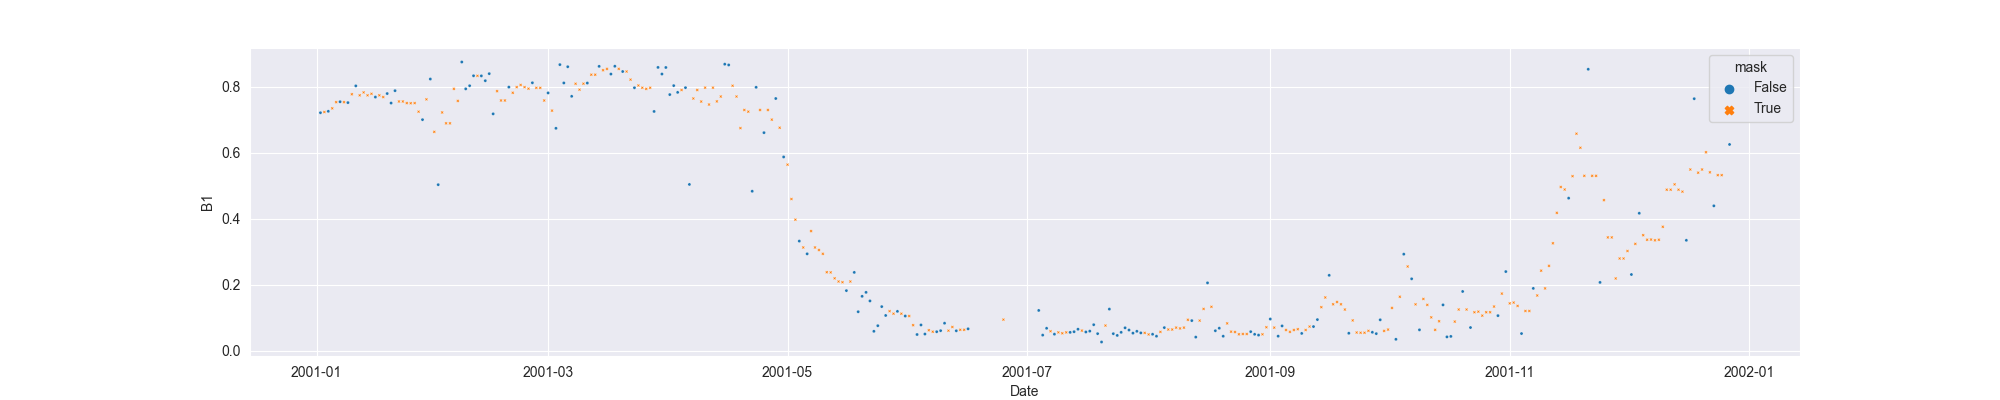

The data file committed next to this chart (first rows):
system:time_start, B1, B1_interpolate
2001-01-02, 0.7212, 0.7212
2001-01-03, , 0.7233
2001-01-04, 0.7255, 0.7255
2001-01-05, , 0.7345
2001-01-06, , 0.7532
2001-01-07, 0.7546, 0.7546
2001-01-08, , 0.7532
2001-01-09, 0.7519, 0.7519
2001-01-10, , 0.7772
2001-01-11, 0.8025, 0.8025
2001-01-12, , 0.774
2001-01-13, , 0.7828
2001-01-14, , 0.774
2001-01-15, , 0.7785
2001-01-16, 0.7686, 0.7686
2001-01-17, , 0.774
2001-01-18, , 0.7686
2001-01-19, 0.7793, 0.7793
2001-01-20, 0.7504, 0.7504
2001-01-21, 0.788, 0.788
2001-01-22, , 0.7553
2001-01-23, , 0.7553
2001-01-24, , 0.7504
2001-01-25, , 0.75
2001-01-26, , 0.7504
2001-01-27, , 0.7244
2001-01-28, 0.7003, 0.7003
2001-01-29, , 0.7617
2001-01-30, 0.8232, 0.8232
2001-01-31, , 0.6633
2001-02-01, 0.5033, 0.5033
2001-02-02, , 0.722
2001-02-03, , 0.6891
2001-02-04, , 0.6891
2001-02-05, , 0.7935
2001-02-06, , 0.7569
2001-02-07, 0.8748, 0.8748
2001-02-08, 0.7935, 0.7935
2001-02-09, 0.8029, 0.8029
2001-02-10, 0.8331, 0.8331
2001-02-11, , 0.833
2001-02-12, 0.8328, 0.8328
2001-02-13, 0.8182, 0.8182
2001-02-14, 0.8396, 0.8396
2001-02-15, 0.7178, 0.7178
2001-02-16, , 0.7865
2001-02-17, , 0.7583
2001-02-18, , 0.7583
2001-02-19, 0.7988, 0.7988
2001-02-20, , 0.7816
2001-02-21, , 0.7988
2001-02-22, , 0.8053
2001-02-23, , 0.7988
2001-02-24, , 0.794
2001-02-25, 0.8119, 0.8119
2001-02-26, , 0.7965
2001-02-27, , 0.7965
2001-02-28, , 0.7582
2001-03-01, 0.7812, 0.7812
2001-03-02, , 0.7276
... 300 more rows
